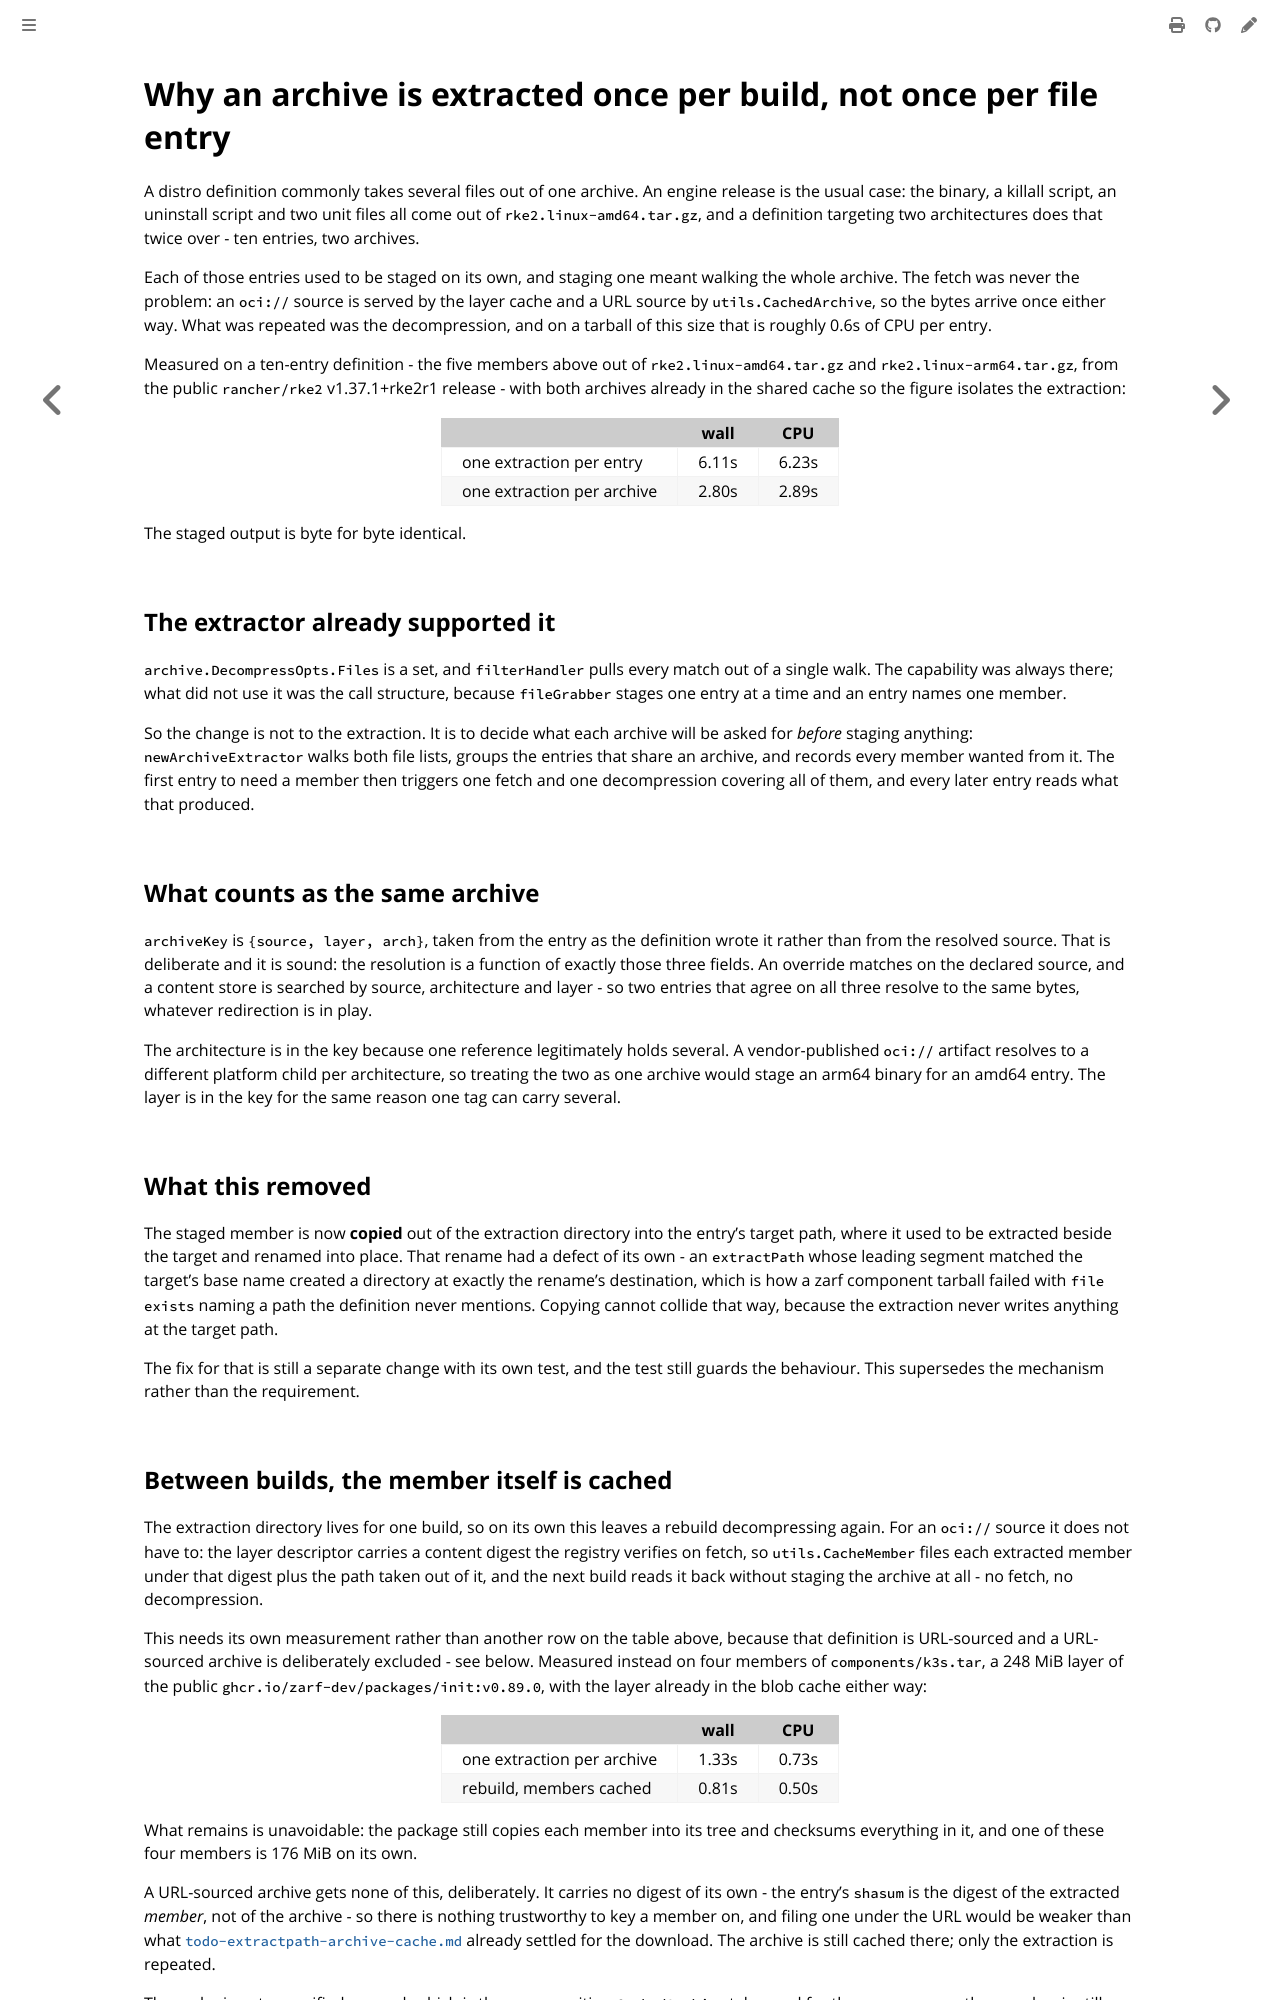

repository: colonel-byte/cargoship · page: agent/choice-shared-archive-extraction.html · generator: mdbook

# Why an archive is extracted once per build, not once per file entry

A distro definition commonly takes several files out of one archive. An engine release is the usual case: the binary, a killall script, an uninstall script and two unit files all come out of `rke2.linux-amd64.tar.gz`, and a definition targeting two architectures does that twice over - ten entries, two archives.

Each of those entries used to be staged on its own, and staging one meant walking the whole archive. The fetch was never the problem: an `oci://` source is served by the layer cache and a URL source by `utils.CachedArchive`, so the bytes arrive once either way. What was repeated was the decompression, and on a tarball of this size that is roughly 0.6s of CPU per entry.

Measured on a ten-entry definition - the five members above out of `rke2.linux-amd64.tar.gz` and `rke2.linux-arm64.tar.gz`, from the public `rancher/rke2` v1.37.1+rke2r1 release - with both archives already in the shared cache so the figure isolates the extraction:

|                            | wall  | CPU   |
| -------------------------- | ----- | ----- |
| one extraction per entry   | 6.11s | 6.23s |
| one extraction per archive | 2.80s | 2.89s |

The staged output is byte for byte identical.

## The extractor already supported it

`archive.DecompressOpts.Files` is a set, and `filterHandler` pulls every match out of a single walk. The capability was always there; what did not use it was the call structure, because `fileGrabber` stages one entry at a time and an entry names one member.

So the change is not to the extraction. It is to decide what each archive will be asked for *before* staging anything: `newArchiveExtractor` walks both file lists, groups the entries that share an archive, and records every member wanted from it. The first entry to need a member then triggers one fetch and one decompression covering all of them, and every later entry reads what that produced.

## What counts as the same archive

`archiveKey` is `{source, layer, arch}`, taken from the entry as the definition wrote it rather than from the resolved source. That is deliberate and it is sound: the resolution is a function of exactly those three fields. An override matches on the declared source, and a content store is searched by source, architecture and layer - so two entries that agree on all three resolve to the same bytes, whatever redirection is in play.

The architecture is in the key because one reference legitimately holds several. A vendor-published `oci://` artifact resolves to a different platform child per architecture, so treating the two as one archive would stage an arm64 binary for an amd64 entry. The layer is in the key for the same reason one tag can carry several.

## What this removed

The staged member is now **copied** out of the extraction directory into the entry's target path, where it used to be extracted beside the target and renamed into place. That rename had a defect of its own - an `extractPath` whose leading segment matched the target's base name created a directory at exactly the rename's destination, which is how a zarf component tarball failed with `file exists` naming a path the definition never mentions. Copying cannot collide that way, because the extraction never writes anything at the target path.

The fix for that is still a separate change with its own test, and the test still guards the behaviour. This supersedes the mechanism rather than the requirement.
